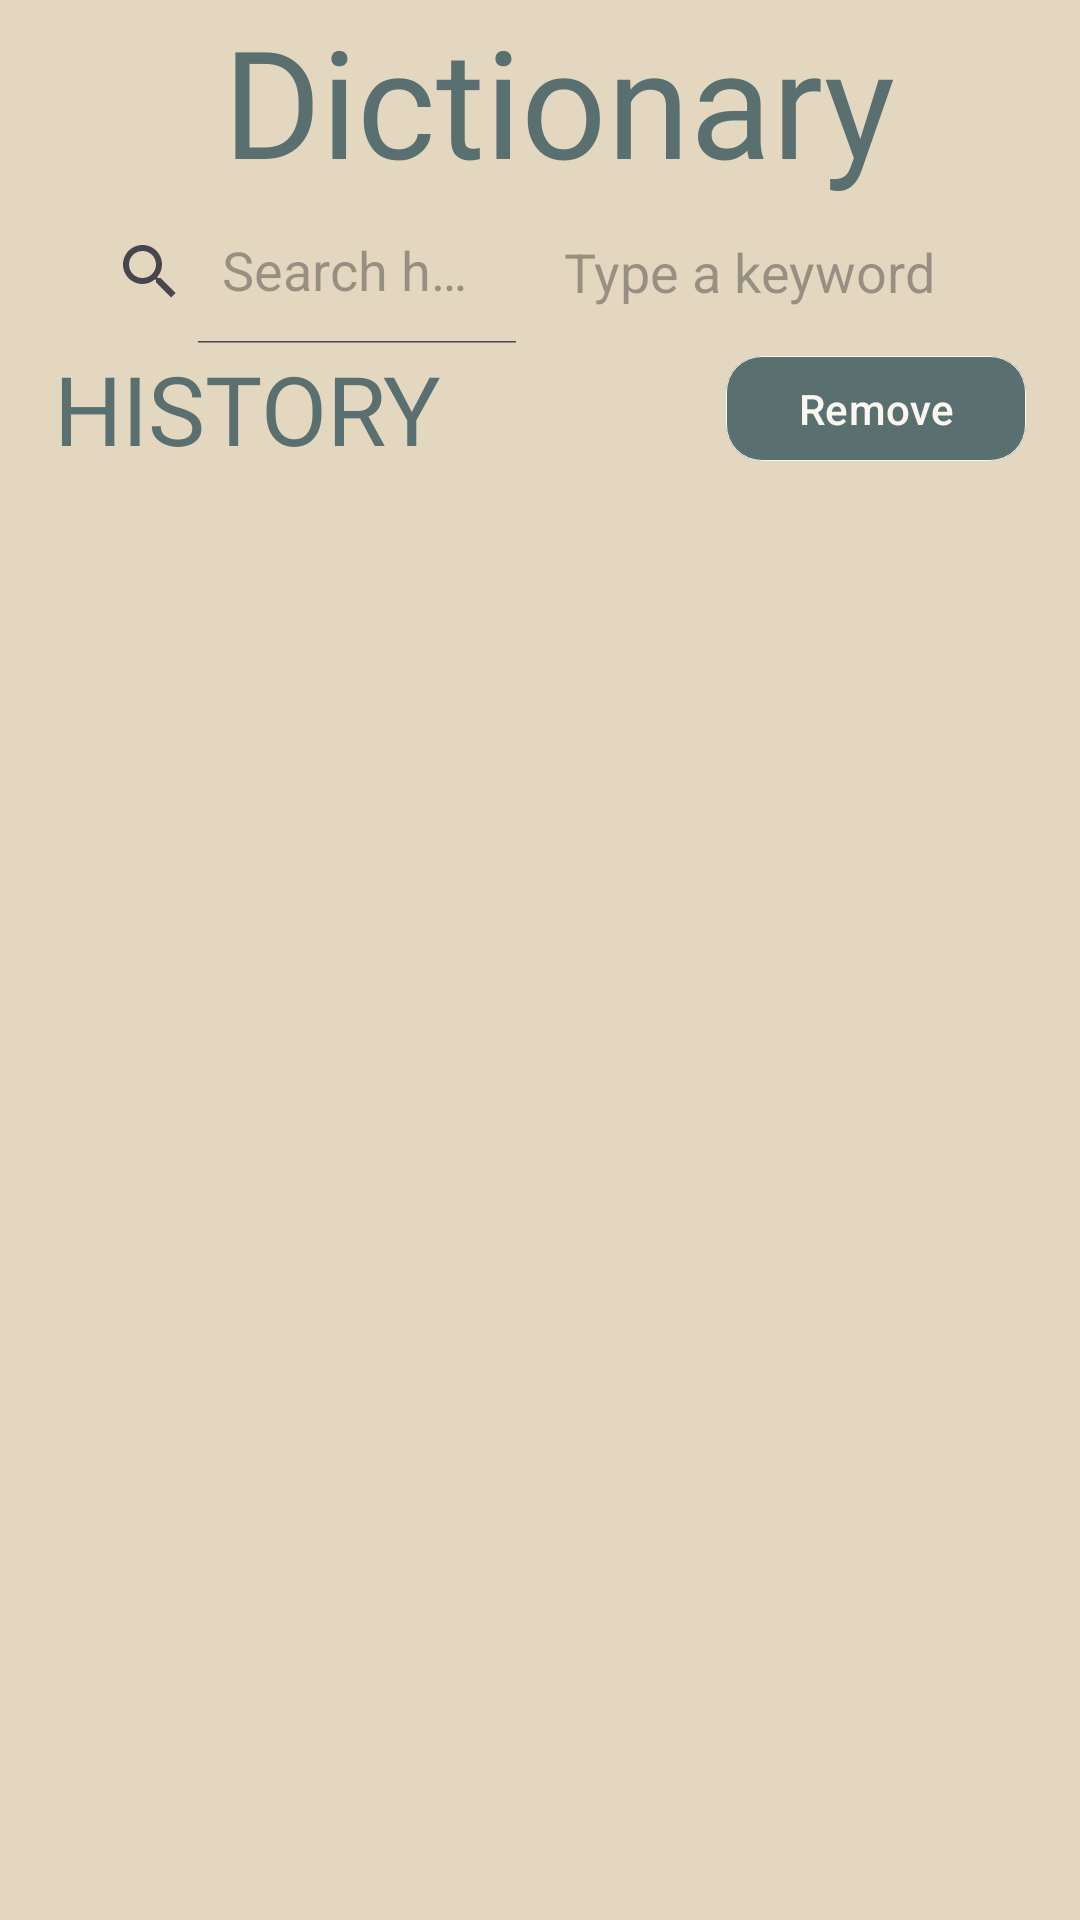

Android layout source for this screen:
<!-- AndroidManifest.xml: application theme Theme.DoAnCuoiKyMonAndroid2 -->
<!-- res/layout/activity_search_results.xml -->
<?xml version="1.0" encoding="utf-8"?>
<LinearLayout xmlns:android="http://schemas.android.com/apk/res/android"
    xmlns:app="http://schemas.android.com/apk/res-auto"
    xmlns:tools="http://schemas.android.com/tools"
    android:orientation="vertical"
    android:paddingHorizontal="18dp"
    android:layout_width="match_parent"
    android:layout_height="match_parent"
    android:background="#e3d7bf"
    tools:context=".MainActivity">

    <LinearLayout
        android:layout_width="match_parent"
        android:layout_height="wrap_content"
        android:orientation="horizontal"
        android:gravity="center">

        <ImageButton
            android:id="@+id/backButton"
            android:layout_width="wrap_content"
            android:layout_height="wrap_content"
            android:layout_marginTop="1dp"
            android:layout_marginEnd="30dp"
            android:layout_marginStart="-65dp"
            android:background="?android:attr/selectableItemBackgroundBorderless"
            android:contentDescription="Go back"
            android:minWidth="48dp"
            android:minHeight="48dp"
            android:src="@drawable/ic_baseline_arrow_back_ios_new_24"
            app:layout_constraintStart_toStartOf="parent"
            app:layout_constraintTop_toTopOf="parent" />

        <androidx.appcompat.widget.AppCompatTextView
            android:id="@+id/appTitleTextView"
            android:layout_width="wrap_content"
            android:layout_height="wrap_content"
            android:fontFamily="@font/rozha_one_regular"
            android:textColor="#5A6F70"
            android:textSize="50sp"
            android:text="@string/dictionary"
            android:gravity="center_horizontal" />
    </LinearLayout>


    <LinearLayout
        android:layout_width="match_parent"
        android:orientation="horizontal"
        android:layout_height="wrap_content">

        <androidx.appcompat.widget.SearchView
            android:id="@+id/searchView"
            android:theme="@style/BlackCursorSearchView"
            android:layout_width="0dp"
            android:layout_weight="1"
            android:layout_height="wrap_content"
            app:iconifiedByDefault="false"
            app:queryHint="Search here"
            app:defaultQueryHint="Search here"
            android:focusableInTouchMode="true" />

        <AutoCompleteTextView
            android:id="@+id/autoCompleteTextView"
            android:layout_width="0dp"
            android:layout_height="wrap_content"
            android:layout_gravity="center_vertical"
            android:layout_weight="1"
            android:background="@android:color/transparent"
            android:hint="Type a keyword"
            android:minHeight="48dp"
            android:paddingStart="8dp"
            android:paddingTop="4dp"
            android:paddingEnd="8dp"
            android:paddingBottom="4dp" />

    </LinearLayout>

    <LinearLayout
        android:layout_width="match_parent"
        android:orientation="horizontal"
        android:layout_height="wrap_content">

        <androidx.appcompat.widget.AppCompatTextView
            android:id="@+id/favouritesTextView"
            android:textColor="#5A6F70"
            android:layout_width="wrap_content"
            android:layout_height="wrap_content"
            android:fontFamily="@font/rozha_one_regular"
            android:textSize="32sp"
            android:text="@string/history"
            />

        <View
            android:layout_width="0dp"
            android:layout_height="match_parent"
            android:layout_weight="1"
            />

        <com.google.android.material.button.MaterialButton
            android:id="@+id/removeButton"
            android:layout_width="wrap_content"
            android:layout_height="match_parent"
            app:backgroundTint="#5A6F70"
            android:textColor="#faf7f0"
            app:cornerRadius="12dp"
            app:strokeColor="#faf7f0"
            app:strokeWidth="0.4dp"
            android:text="@string/remove"
            />
    </LinearLayout>
    <ListView
        android:id="@+id/searchHistoryListView"
        android:layout_width="match_parent"
        android:layout_height="wrap_content"
        android:layout_marginTop="16dp"/>
</LinearLayout>
<!-- resources referenced by this layout -->
<resources>
  <string name="dictionary">Dictionary</string>
  <string name="history">HISTORY</string>
  <string name="remove">Remove</string>
  <style name="BlackCursorSearchView" parent="Widget.AppCompat.SearchView">
          <item name="colorControlActivated">@color/primaryColor</item>
      </style>
  <style name="Theme.DoAnCuoiKyMonAndroid2" parent="Base.Theme.DoAnCuoiKyMonAndroid2" />
  <color name="primaryColor">#000</color>
  <style name="Base.Theme.DoAnCuoiKyMonAndroid2" parent="Theme.Material3.DayNight.NoActionBar">
          
          
      </style>
</resources>
